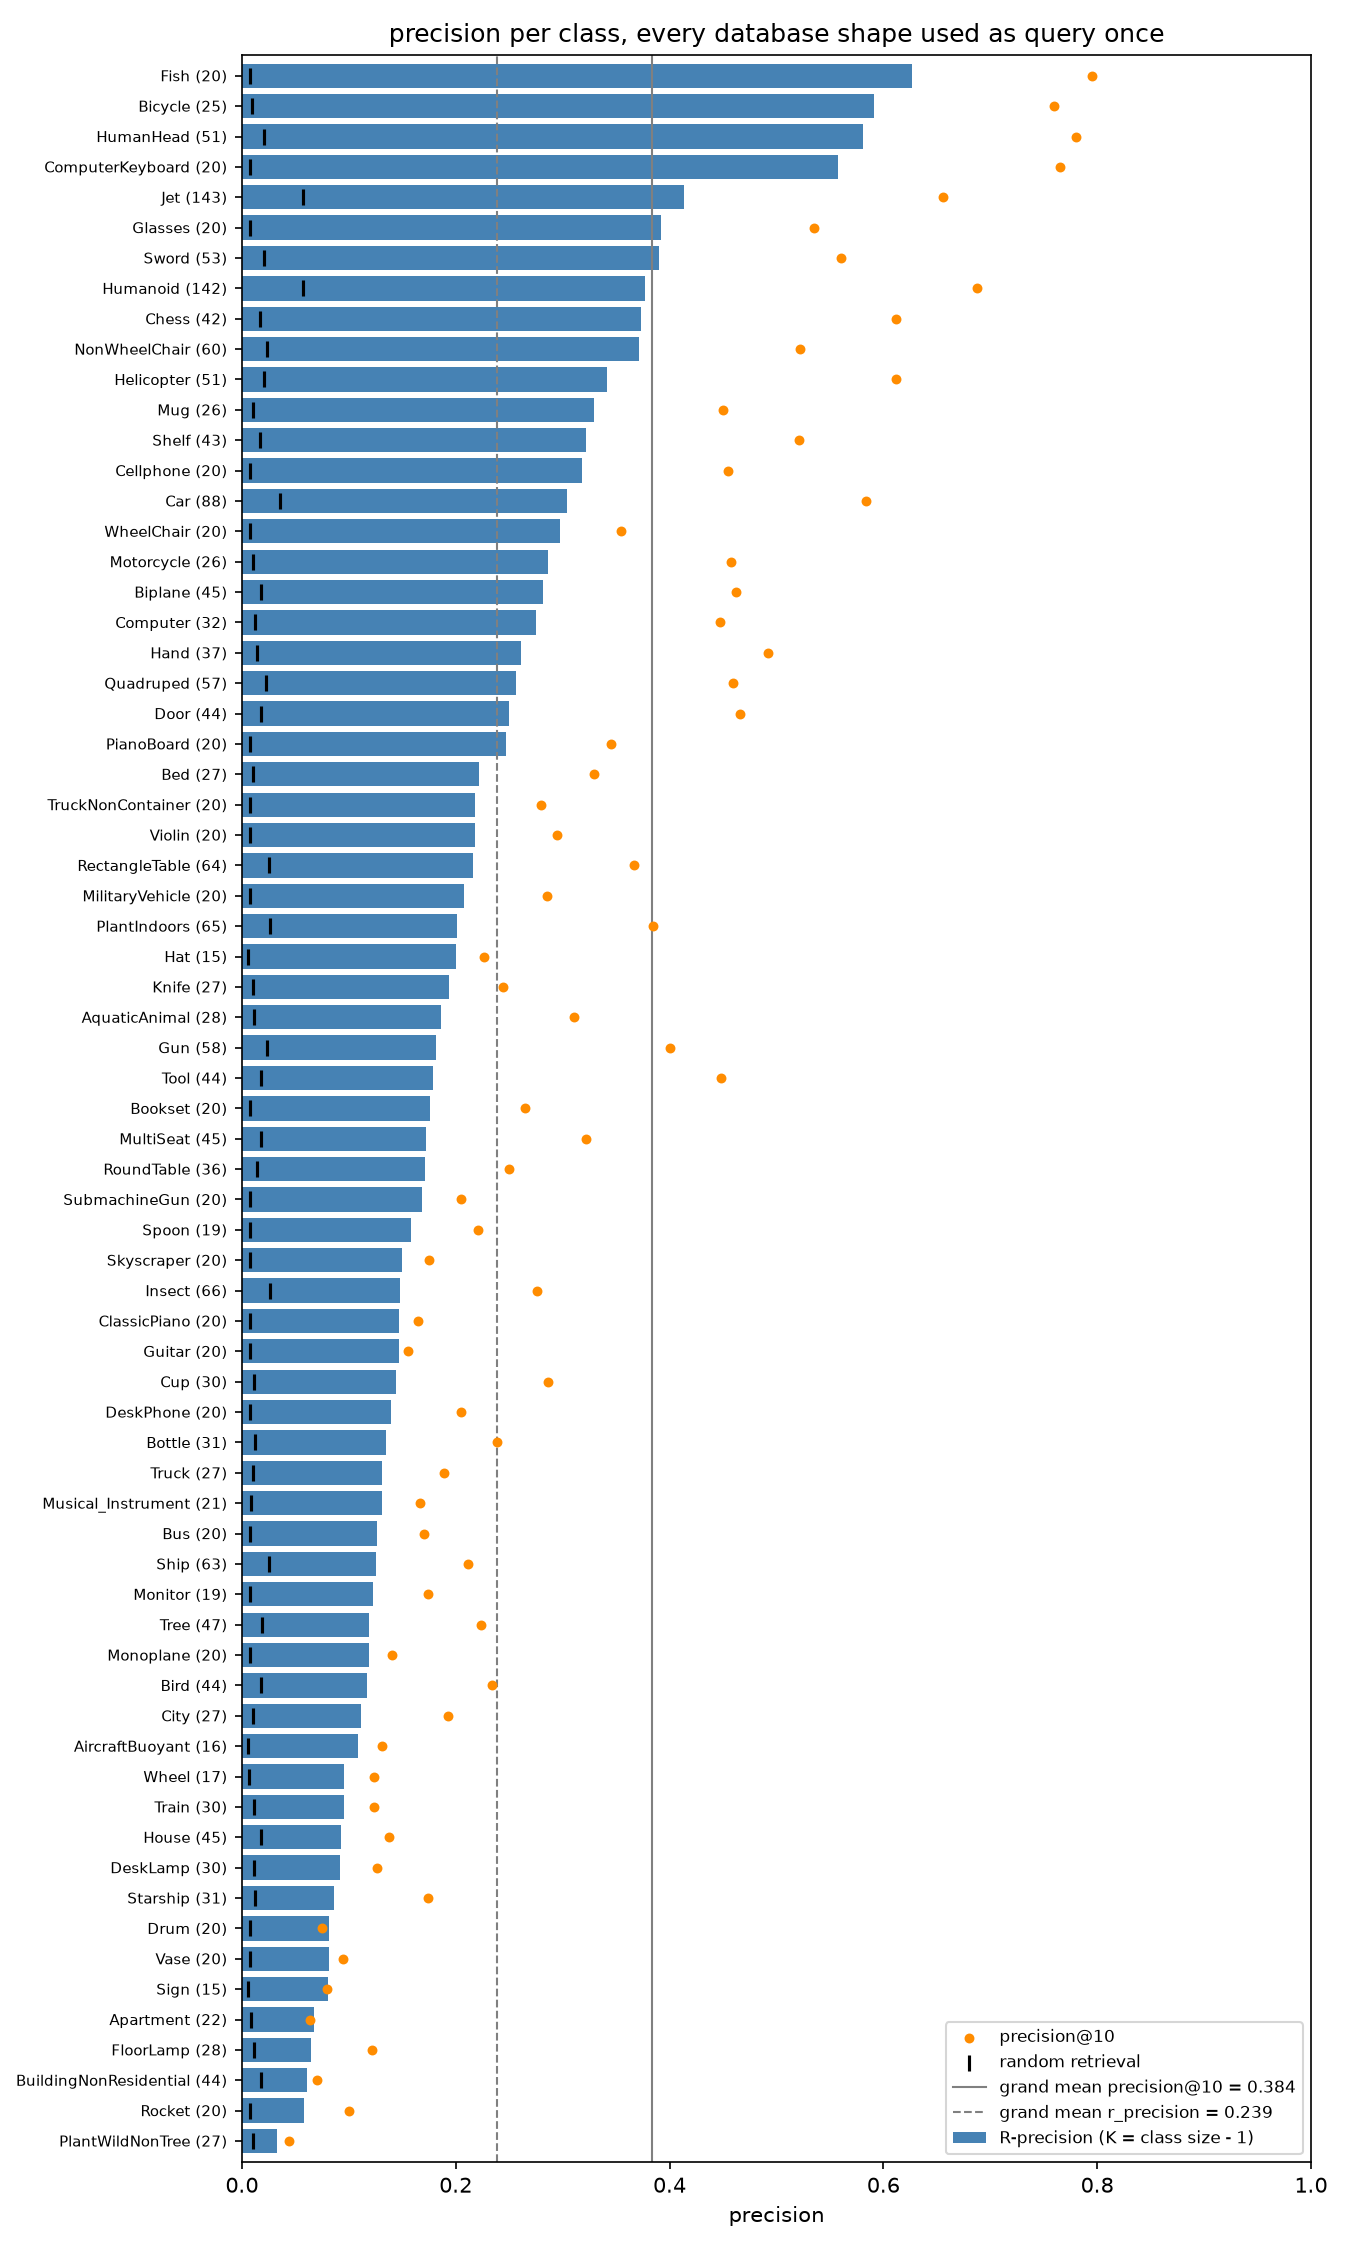

The table this chart was drawn from, first rows:
class, size, precision@10, r_precision, random, lift
Fish, 20, 0.795, 0.6263, 0.007686, 81.49
Bicycle, 25, 0.76, 0.5917, 0.009709, 60.94
HumanHead, 51, 0.7804, 0.5808, 0.02023, 28.71
ComputerKeyboard, 20, 0.765, 0.5579, 0.007686, 72.59
Jet, 143, 0.6559, 0.4138, 0.05744, 7.204
Glasses, 20, 0.535, 0.3921, 0.007686, 51.01
Sword, 53, 0.5604, 0.3904, 0.02104, 18.56
Humanoid, 142, 0.688, 0.377, 0.05704, 6.61
Chess, 42, 0.6119, 0.3734, 0.01659, 22.51
NonWheelChair, 60, 0.5217, 0.3715, 0.02387, 15.56
Helicopter, 51, 0.6118, 0.3412, 0.02023, 16.87
Mug, 26, 0.45, 0.3292, 0.01011, 32.55
Shelf, 43, 0.5209, 0.3217, 0.01699, 18.93
Cellphone, 20, 0.455, 0.3184, 0.007686, 41.43
Car, 88, 0.5841, 0.3042, 0.03519, 8.644
WheelChair, 20, 0.355, 0.2974, 0.007686, 38.69
Motorcycle, 26, 0.4577, 0.2862, 0.01011, 28.29
Biplane, 45, 0.4622, 0.2818, 0.0178, 15.83
Computer, 32, 0.4469, 0.2752, 0.01254, 21.95
Hand, 37, 0.4919, 0.2613, 0.01456, 17.94
Quadruped, 57, 0.4596, 0.256, 0.02265, 11.3
Door, 44, 0.4659, 0.25, 0.01739, 14.37
PianoBoard, 20, 0.345, 0.2474, 0.007686, 32.18
Bed, 27, 0.3296, 0.2222, 0.01052, 21.13
TruckNonContainer, 20, 0.28, 0.2184, 0.007686, 28.42
Violin, 20, 0.295, 0.2184, 0.007686, 28.42
RectangleTable, 64, 0.3672, 0.2165, 0.02549, 8.496
MilitaryVehicle, 20, 0.285, 0.2079, 0.007686, 27.05
PlantIndoors, 65, 0.3846, 0.2014, 0.02589, 7.781
Hat, 15, 0.2267, 0.2, 0.005663, 35.31
Knife, 27, 0.2444, 0.1937, 0.01052, 18.42
AquaticAnimal, 28, 0.3107, 0.1865, 0.01092, 17.08
Gun, 58, 0.4, 0.1812, 0.02306, 7.858
Tool, 44, 0.4477, 0.1786, 0.01739, 10.27
Bookset, 20, 0.265, 0.1763, 0.007686, 22.94
MultiSeat, 45, 0.3222, 0.1717, 0.0178, 9.647
RoundTable, 36, 0.25, 0.1714, 0.01416, 12.11
SubmachineGun, 20, 0.205, 0.1684, 0.007686, 21.91
Spoon, 19, 0.2211, 0.1579, 0.007282, 21.68
Skyscraper, 20, 0.175, 0.15, 0.007686, 19.52
Insect, 66, 0.2758, 0.148, 0.02629, 5.629
ClassicPiano, 20, 0.165, 0.1474, 0.007686, 19.17
Guitar, 20, 0.155, 0.1474, 0.007686, 19.17
Cup, 30, 0.2867, 0.1437, 0.01173, 12.25
DeskPhone, 20, 0.205, 0.1395, 0.007686, 18.15
Bottle, 31, 0.2387, 0.1344, 0.01214, 11.08
Truck, 27, 0.1889, 0.1311, 0.01052, 12.46
Musical_Instrument, 21, 0.1667, 0.131, 0.008091, 16.19
Bus, 20, 0.17, 0.1263, 0.007686, 16.43
Ship, 63, 0.2111, 0.1254, 0.02508, 5.002
Monitor, 19, 0.1737, 0.1228, 0.007282, 16.87
Tree, 47, 0.2234, 0.1189, 0.01861, 6.388
Monoplane, 20, 0.14, 0.1184, 0.007686, 15.41
Bird, 44, 0.2341, 0.1173, 0.01739, 6.745
City, 27, 0.1926, 0.1111, 0.01052, 10.56
AircraftBuoyant, 16, 0.1313, 0.1083, 0.006068, 17.85
Wheel, 17, 0.1235, 0.09559, 0.006472, 14.77
Train, 30, 0.1233, 0.0954, 0.01173, 8.132
House, 45, 0.1378, 0.09293, 0.0178, 5.221
DeskLamp, 30, 0.1267, 0.09195, 0.01173, 7.838
... 9 more rows
